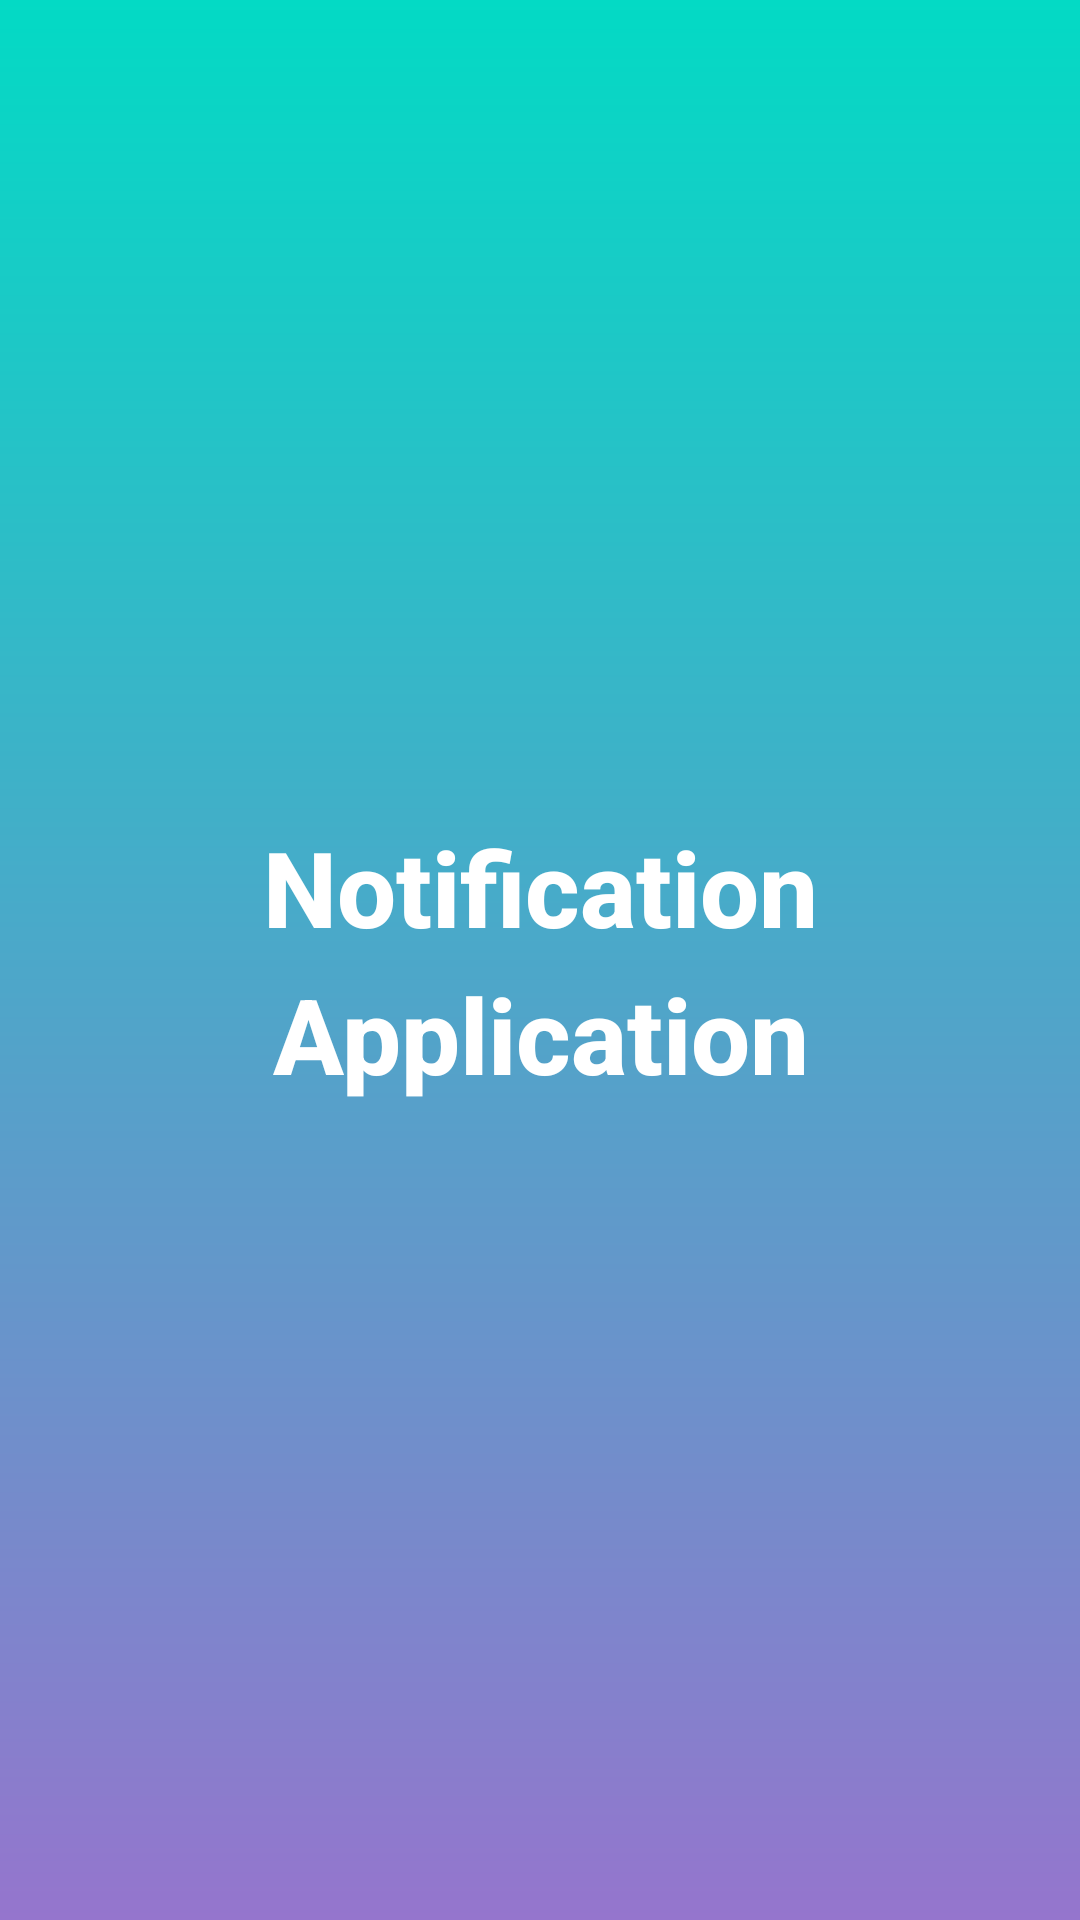

Reconstruct the res/layout file that produces this screen, plus the resources it refers to.
<!-- AndroidManifest.xml: application theme AppTheme -->
<!-- res/layout/activity_splash.xml -->
<?xml version="1.0" encoding="utf-8"?>
<androidx.constraintlayout.widget.ConstraintLayout xmlns:android="http://schemas.android.com/apk/res/android"
    xmlns:app="http://schemas.android.com/apk/res-auto"
    xmlns:tools="http://schemas.android.com/tools"
    android:layout_width="match_parent"
    android:layout_height="match_parent"
    android:background="@drawable/shape_splash_background"
    tools:context=".ui.start.SplashActivity">

    <TextView
        android:layout_width="match_parent"
        android:layout_height="wrap_content"
        android:text="@string/app_name"
        android:textColor="@color/colorWhite"
        android:textStyle="bold"
        android:textSize="@dimen/text_thirty_five_sp"
        android:textAlignment="center"
        android:gravity="center_horizontal"
        android:lineSpacingExtra="@dimen/eight_dp"
        android:fontFamily="sans-serif-medium"
        android:layout_margin="@dimen/ten_dp"
        app:layout_constraintBottom_toBottomOf="parent"
        app:layout_constraintLeft_toLeftOf="parent"
        app:layout_constraintRight_toRightOf="parent"
        app:layout_constraintTop_toTopOf="parent" />

</androidx.constraintlayout.widget.ConstraintLayout>
<!-- resources referenced by this layout -->
<resources>
  <color name="colorWhite">#ffffff</color>
  <dimen name="eight_dp">8dp</dimen>
  <dimen name="ten_dp">10dp</dimen>
  <dimen name="text_thirty_five_sp">35sp</dimen>
  <!-- drawable shape_splash_background (drawable) -->
  <?xml version="1.0" encoding="utf-8"?>
  <shape
      android:shape="rectangle"
      xmlns:android="http://schemas.android.com/apk/res/android">
  <gradient android:angle="270"
      android:startColor="@color/lightGreen"
      android:endColor="@color/blue"/>
  </shape>
  <string name="app_name">Notification Application</string>
  <style name="AppTheme" parent="Theme.AppCompat.Light.NoActionBar">
          <item name="colorPrimary">@color/lightGreen</item>
          <item name="colorPrimaryDark">@color/lightGreen</item>
          <item name="colorAccent">@color/lightGreen</item>
      </style>
  <color name="lightGreen">#03DAC5</color>
  <color name="blue">#9575cd</color>
</resources>
